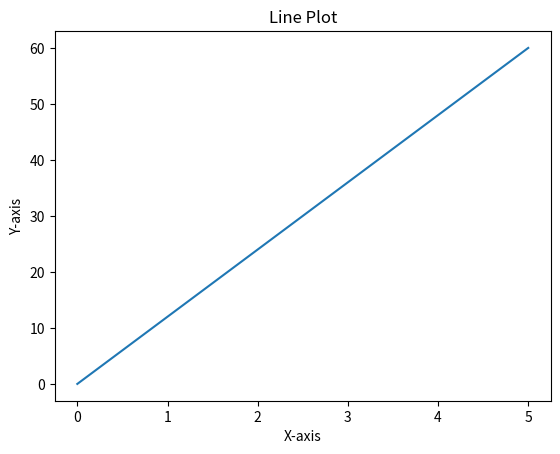

Write Python code to recreate this figure.
import matplotlib.pyplot as plt
import numpy as np
xpoint = np.array([0,5])
ypoint = np.array([0,60])
plt.plot(xpoint ,ypoint)
plt.title("Line Plot")
plt.xlabel("X-axis")
plt.ylabel("Y-axis")
plt.show()